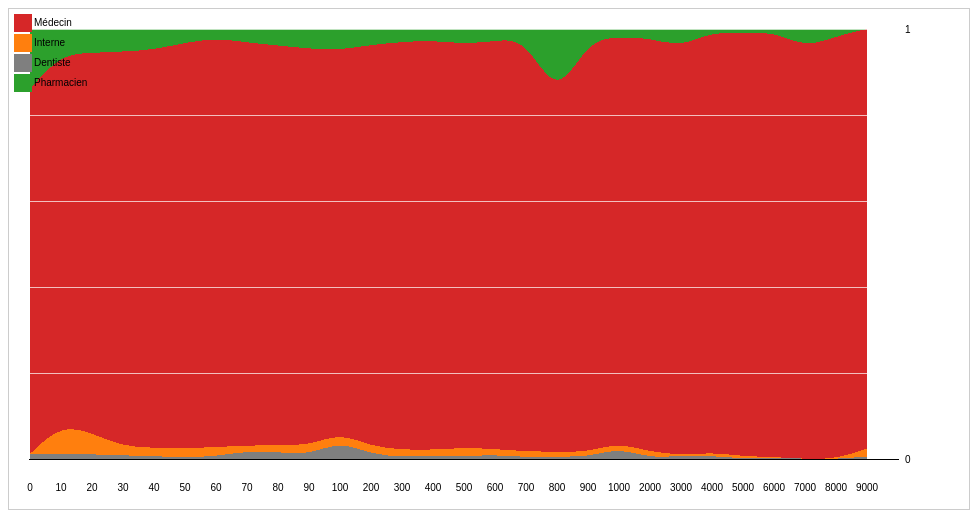
D3 v3 page, settled after 360 driven frames (6 s of simulated time); the page loaded 1 data file(s).


      var tooltip = d3.select(document.createElement('div'))
        .append("div")
        .attr("class", "popover")
        .style("display", 'none');
      document.body.appendChild(tooltip.node());
      var w = 960,
          h = 500,
          p = [20, 70, 50, 20],
          x = d3.scale.ordinal().rangeRoundBands([0, w - p[1] - p[3]]),
          y = d3.scale.linear().range([0, h - p[0] - p[2]]),
          z = d3.scale.ordinal().range(
              ["#d62728", "#ff7f0e", "#7f7f7f", "#2ca02c"])
            .domain(["Médecin", "Interne", "Dentiste", "Pharmacien"]);

      var svg = d3.select("body").append("svg:svg")
          .attr("width", w)
          .attr("height", h)
      var g = svg.append("svg:g")
          .attr("transform", "translate(" + p[3] + "," + (h - p[2]) + ")");

      var origins, bins, strBins, stackedOrigins, layout;

      d3.json("../data/sunshine.origin-labo-bins.json", function(error, data) {
          origins = sunshine.nestData(['ORIGIN', 'DECL_AVANT_MONTANT_BIN_NAME'],
            'DECL_AVANT_MONTANT', data);

          bins = d3.set(data.map(function(d) {
            return d.DECL_AVANT_MONTANT_BIN_NAME;
            }))
            .values()
            .map(function(d) {
              return d.split(',').map(function(d) {return +d});
            })
            .sort(function(d1, d2) {
              return d1[0] < d2[0] ? -1 : d1[0] > d2[0] ? 1 : 0;
              });
          strBins = bins.map(function(d) {return "" + d});

          layout = d3.layout.stack().offset('expand')
            .values(function(d) {
              return d.values;
            });
          stackedOrigins = layout(origins.map(function(d) {
              var xmap = {};
              d.values.forEach(function(d) {
                xmap[d.key] = d.values.sum;
              });
              return {name: d.key, values:strBins.map(function(d, i) {
                if (!xmap[d]) {
                  return {x: i, y: 0};
                  } else {
                  return {x: i, y: xmap[d]};
                }
                })};
            }));

          x.domain(d3.range(0, bins.length));
          y.domain([0, d3.max(stackedOrigins.map(function(d) {
            return d3.max(d.values, function(d) {
              return d.y0 + d.y;
              });
            }))
          ]);

          var area = d3.svg.area().interpolate('basis')
            .x(function(d) { return x(d.x); })
            .y0(function(d) { return -y(d.y0); })
            .y1(function(d) { return -y(d.y0) - y(d.y); })
            .tension(1);

          g.selectAll("path")
            .data(stackedOrigins)
            .enter().append("path")
            .attr("d", function(d) {return area(d.values)})
            .style("fill", function(d) { return z(d.name); });

          var label = g.selectAll("text")
            .data(x.domain())
            .enter().append("svg:text")
            .attr('transform', function(d) {
                return 'translate(' + x(d) + ',' + 25 + ') rotate(-0)'
            })
            .attr("text-anchor", "middle")
            .attr("dy", ".71em")
            .text(function(d, i) {
                if (i+1 == strBins.length) {
                  return strBins[i].split(',')[0];
                }
                return strBins[i].split(',')[0];

            });

          var rule = g.selectAll("g.rule")
            .data(y.ticks(5))
            .enter().append("svg:g")
            .attr("class", "rule")
            .attr("transform", function(d) { return "translate(0," + -y(d) + ")"; });
          rule.append("svg:line")
            .attr("x2", w - p[1] - p[3])
            .style("stroke", function(d) { return d ? "#fff" : "#000"; })
            .style("stroke-opacity", function(d) { return d ? .7 : null; });
          rule.append("svg:text")
            .attr("x", w - p[1] - p[3] + 6)
            .attr("dy", ".35em")
            .text(d3.format(",d"));

        var legend = svg.selectAll(".legend")
              .data(z.domain())
            .enter().append("g")
              .attr("class", "legend")
              .attr("transform", function(d, i) { return "translate(0," + i * 20 + ")"; });
          legend.append("rect")
              .attr("x", 5)
              .attr("y", 5)
              .attr("width", 18)
              .attr("height", 18)
              .style("fill", z);

          legend.append("text")
              .attr("x", 25)
              .attr("y", 12)
              .attr("dy", ".50em")
              .text(function(d) { return d; });
      });
    
// ── ../js/app.js
/* Dependency: d3.js */

var sunshine = {};

// Return a hierarchical object set by dimensions and attr value from an array data
sunshine.nestData = function(dimensions, attr, data) {
    var nested_data = d3.nest();
    dimensions.forEach(function(dim) {
        nested_data.key(function(d) {
            return d[dim];
        });
    });
    return nested_data.rollup(function(leaves) {
        return {
            sum: d3.sum(leaves, function(d) {
                    return +d[attr];
                }),
            count: leaves.length
            }
        })
        .sortValues(function(a,b) { return +b.sum - +a.sum; } )
        .entries(data);
};

// Experiment filter function on nestedData
sunshine.filterLeavesByQ = function(nestedData, q) {
    // TODO: use a generic getter
    var filteredNestedData = [];
    nestedData.forEach(function(d) {
        var data = {key: d.key};
        var total = d3.sum(d.values, function(d) {
            return d.values.sum;
        });
        data.values = d.values.filter(function(d) {
            return d.values.sum/total > q;
        });
        filteredNestedData.push(data);
    });
    return filteredNestedData
};

// Set default accessor for sunshine treemap
sunshine.treemap = function() {
    return d3.layout.treemap().children(function(d) { return d.values; });
};


// XXX: what's this ?
function position() {
    this.style("left", function(d) { return d.x + "px"; })
        .style("top", function(d) { return d.y + "px"; })
        .style("width", function(d) { return Math.max(0, d.dx - 1) + "px"; })
        .style("height", function(d) { return Math.max(0, d.dy - 1) + "px"; });
}


### data: ../data/sunshine.origin-labo-bins.json
[
 {
  "ORIGIN": "Dentiste",
  "DECL_AVANT_COUNT": 75.0,
  "DECL_AVANT_MONTANT_BIN_COUNT": 75.0,
  "LABO": "3M France",
  "DECL_AVANT_MONTANT_BIN_NAME": [
   10,
   20
  ],
  "DECL_AVANT_MONTANT": 1176.0
 },
 {
  "ORIGIN": "Dentiste",
  "DECL_AVANT_COUNT": 99.0,
  "DECL_AVANT_MONTANT_BIN_COUNT": 99.0,
  "LABO": "3M France",
  "DECL_AVANT_MONTANT_BIN_NAME": [
   20,
   30
  ],
  "DECL_AVANT_MONTANT": 2392.0
 },
 {
  "ORIGIN": "Dentiste",
  "DECL_AVANT_COUNT": 39.0,
  "DECL_AVANT_MONTANT_BIN_COUNT": 39.0,
  "LABO": "3M France",
  "DECL_AVANT_MONTANT_BIN_NAME": [
   30,
   40
  ],
  "DECL_AVANT_MONTANT": 1324.0
 },
 {
  "ORIGIN": "Dentiste",
  "DECL_AVANT_COUNT": 72.0,
  "DECL_AVANT_MONTANT_BIN_COUNT": 72.0,
  "LABO": "3M France",
  "DECL_AVANT_MONTANT_BIN_NAME": [
   40,
   50
  ],
  "DECL_AVANT_MONTANT": 3115.0
 },
 {
  "ORIGIN": "Dentiste",
  "DECL_AVANT_COUNT": 81.0,
  "DECL_AVANT_MONTANT_BIN_COUNT": 81.0,
  "LABO": "3M France",
  "DECL_AVANT_MONTANT_BIN_NAME": [
   50,
   60
  ],
  "DECL_AVANT_MONTANT": 4084.0
 },
 {
  "ORIGIN": "Dentiste",
  "DECL_AVANT_COUNT": 102.0,
  "DECL_AVANT_MONTANT_BIN_COUNT": 102.0,
  "LABO": "3M France",
  "DECL_AVANT_MONTANT_BIN_NAME": [
   60,
   70
  ],
  "DECL_AVANT_MONTANT": 6121.0
 },
 {
  "ORIGIN": "Dentiste",
  "DECL_AVANT_COUNT": 1.0,
  "DECL_AVANT_MONTANT_BIN_COUNT": 1.0,
  "LABO": "3M France",
  "DECL_AVANT_MONTANT_BIN_NAME": [
   80,
   90
  ],
  "DECL_AVANT_MONTANT": 82.0
 },
 {
  "ORIGIN": "Dentiste",
  "DECL_AVANT_COUNT": 10.0,
  "DECL_AVANT_MONTANT_BIN_COUNT": 10.0,
  "LABO": "3M France",
  "DECL_AVANT_MONTANT_BIN_NAME": [
   100,
   200
  ],
  "DECL_AVANT_MONTANT": 1494.0
 },
 "... 6,260 more items"
]